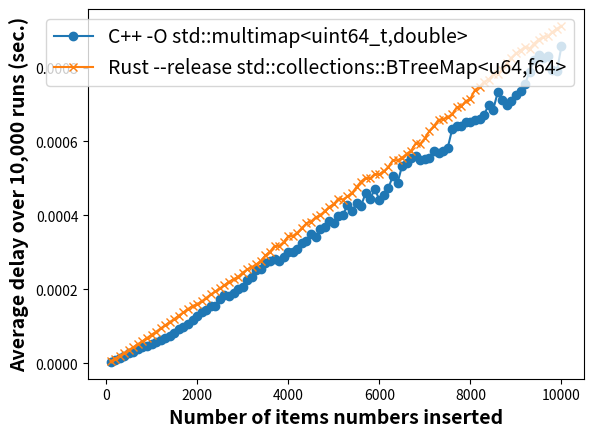

The script that saved this image:
# Figure 7: C++ BTree Insert vs Rust BTree Insert

import matplotlib.pyplot as plt
y = [100, 200, 300, 400, 500, 600, 700, 800, 900, 1000, 1100, 1200, 1300, 1400, 1500, 1600, 1700, 1800, 1900, 2000, 2100, 2200, 2300, 2400, 2500, 2600, 2700, 2800, 2900, 3000, 3100, 3200, 3300, 3400, 3500, 3600, 3700, 3800, 3900, 4000, 4100, 4200, 4300, 4400, 4500, 4600, 4700, 4800, 4900, 5000, 5100, 5200, 5300, 5400, 5500, 5600, 5700, 5800, 5900, 6000, 6100, 6200, 6300, 6400, 6500, 6600, 6700, 6800, 6900, 7000, 7100, 7200, 7300, 7400, 7500, 7600, 7700, 7800, 7900, 8000, 8100, 8200, 8300, 8400, 8500, 8600, 8700, 8800, 8900, 9000, 9100, 9200, 9300, 9400, 9500, 9600, 9700, 9800, 9900, 10000]
p1, = plt.plot(y, [0.000004, 0.000010, 0.000015, 0.000021, 0.000027, 0.000032, 0.000038, 0.000045, 0.000048, 0.000053, 0.000058, 0.000064, 0.000070, 0.000074, 0.000081, 0.000094, 0.000099, 0.000106, 0.000117, 0.000127, 0.000138, 0.000144, 0.000155, 0.000156, 0.000175, 0.000184, 0.000181, 0.000189, 0.000201, 0.000207, 0.000226, 0.000234, 0.000252, 0.000256, 0.000272, 0.000277, 0.000282, 0.000278, 0.000289, 0.000302, 0.000301, 0.000310, 0.000325, 0.000331, 0.000349, 0.000343, 0.000363, 0.000369, 0.000384, 0.000379, 0.000398, 0.000402, 0.000427, 0.000412, 0.000433, 0.000426, 0.000461, 0.000445, 0.000471, 0.000443, 0.000454, 0.000474, 0.000508, 0.000488, 0.000534, 0.000541, 0.000556, 0.000561, 0.000550, 0.000553, 0.000554, 0.000574, 0.000568, 0.000574, 0.000582, 0.000633, 0.000642, 0.000642, 0.000652, 0.000653, 0.000657, 0.000661, 0.000672, 0.000699, 0.000686, 0.000733, 0.000712, 0.000698, 0.000710, 0.000727, 0.000736, 0.000755, 0.000789, 0.000819, 0.000833, 0.000827, 0.000831, 0.000794, 0.000791, 0.000858], label='C++ -O std::multimap<uint64_t,double>', marker='o')
p2, = plt.plot(y, [0.000005922899999999352, 0.000013026099999999746, 0.000020542599999997468, 0.000028154999999998205, 0.000036011399999999396, 0.0000440096999999976, 0.0000521430000000042, 0.00006017419999999361, 0.00006860359999999831, 0.00007741830000000064, 0.00008583929999999585, 0.00009458630000000064, 0.00010320120000000284, 0.00011182520000000196, 0.0001201167999999929, 0.00012942910000000084, 0.000138086, 0.00014693969999999299, 0.00015547159999999827, 0.0001595660000000088, 0.00016763780000000693, 0.00017706860000000227, 0.00018648120000000894, 0.000194520500000011, 0.0002026333999999914, 0.00021165110000000614, 0.0002206264000000061, 0.00022781309999998905, 0.00023391360000000162, 0.0002454076000000101, 0.0002539968999999898, 0.0002604739999999926, 0.000267755800000009, 0.00027708489999999926, 0.0002919298999999942, 0.00030214470000000844, 0.00031774119999999185, 0.0003177676999999991, 0.00032765650000000197, 0.0003439792000000026, 0.00034453319999999053, 0.0003533890000000145, 0.000366118599999993, 0.0003784318000000053, 0.00038346869999999794, 0.0003946982, 0.00040036399999998667, 0.00041136840000000757, 0.00042323419999998926, 0.0004300173000000051, 0.00044567700000000077, 0.00044280180000001403, 0.0004516147999999898, 0.00046033280000001045, 0.00047703220000000057, 0.0004916100999999907, 0.0005020325000000011, 0.0005004974000000031, 0.0005119722999999983, 0.0005118461999999957, 0.0005191060999999996, 0.0005315446999999942, 0.0005496841999999849, 0.000548995599999993, 0.0005560088999999984, 0.0005665239999999931, 0.0005754000000000062, 0.0005951605, 0.0005937705000000061, 0.0006086953000000041, 0.0006285294999999986, 0.0006419388000000043, 0.0006587283999999902, 0.0006596570000000025, 0.0006656839000000109, 0.0006737414000000098, 0.000692385100000009, 0.0006956105000000059, 0.0007091973000000037, 0.000715546199999996, 0.0007392125999999953, 0.0007477308999999961, 0.0007611576999999941, 0.0007667995999999996, 0.0007812281000000088, 0.000782904700000004, 0.000793729100000004, 0.000811869199999998, 0.0008260794999999975, 0.0008383118999999976, 0.0008459461999999909, 0.000856199499999992, 0.0008507510999999944, 0.0008648697999999996, 0.0008756760000000035, 0.0008830549000000044, 0.0008841668000000085, 0.0008958390999999953, 0.0009049860000000026, 0.0009124291000000037], label='Rust --release std::collections::BTreeMap<u64,f64>', marker='x')
# [redacted]

plt.legend(handles=[p1, p2], fontsize='14')

plt.ylabel('Average delay over 10,000 runs (sec.)', fontsize='14', fontweight='bold')
plt.xlabel('Number of items numbers inserted', fontsize='14', fontweight='bold')
plt.show()